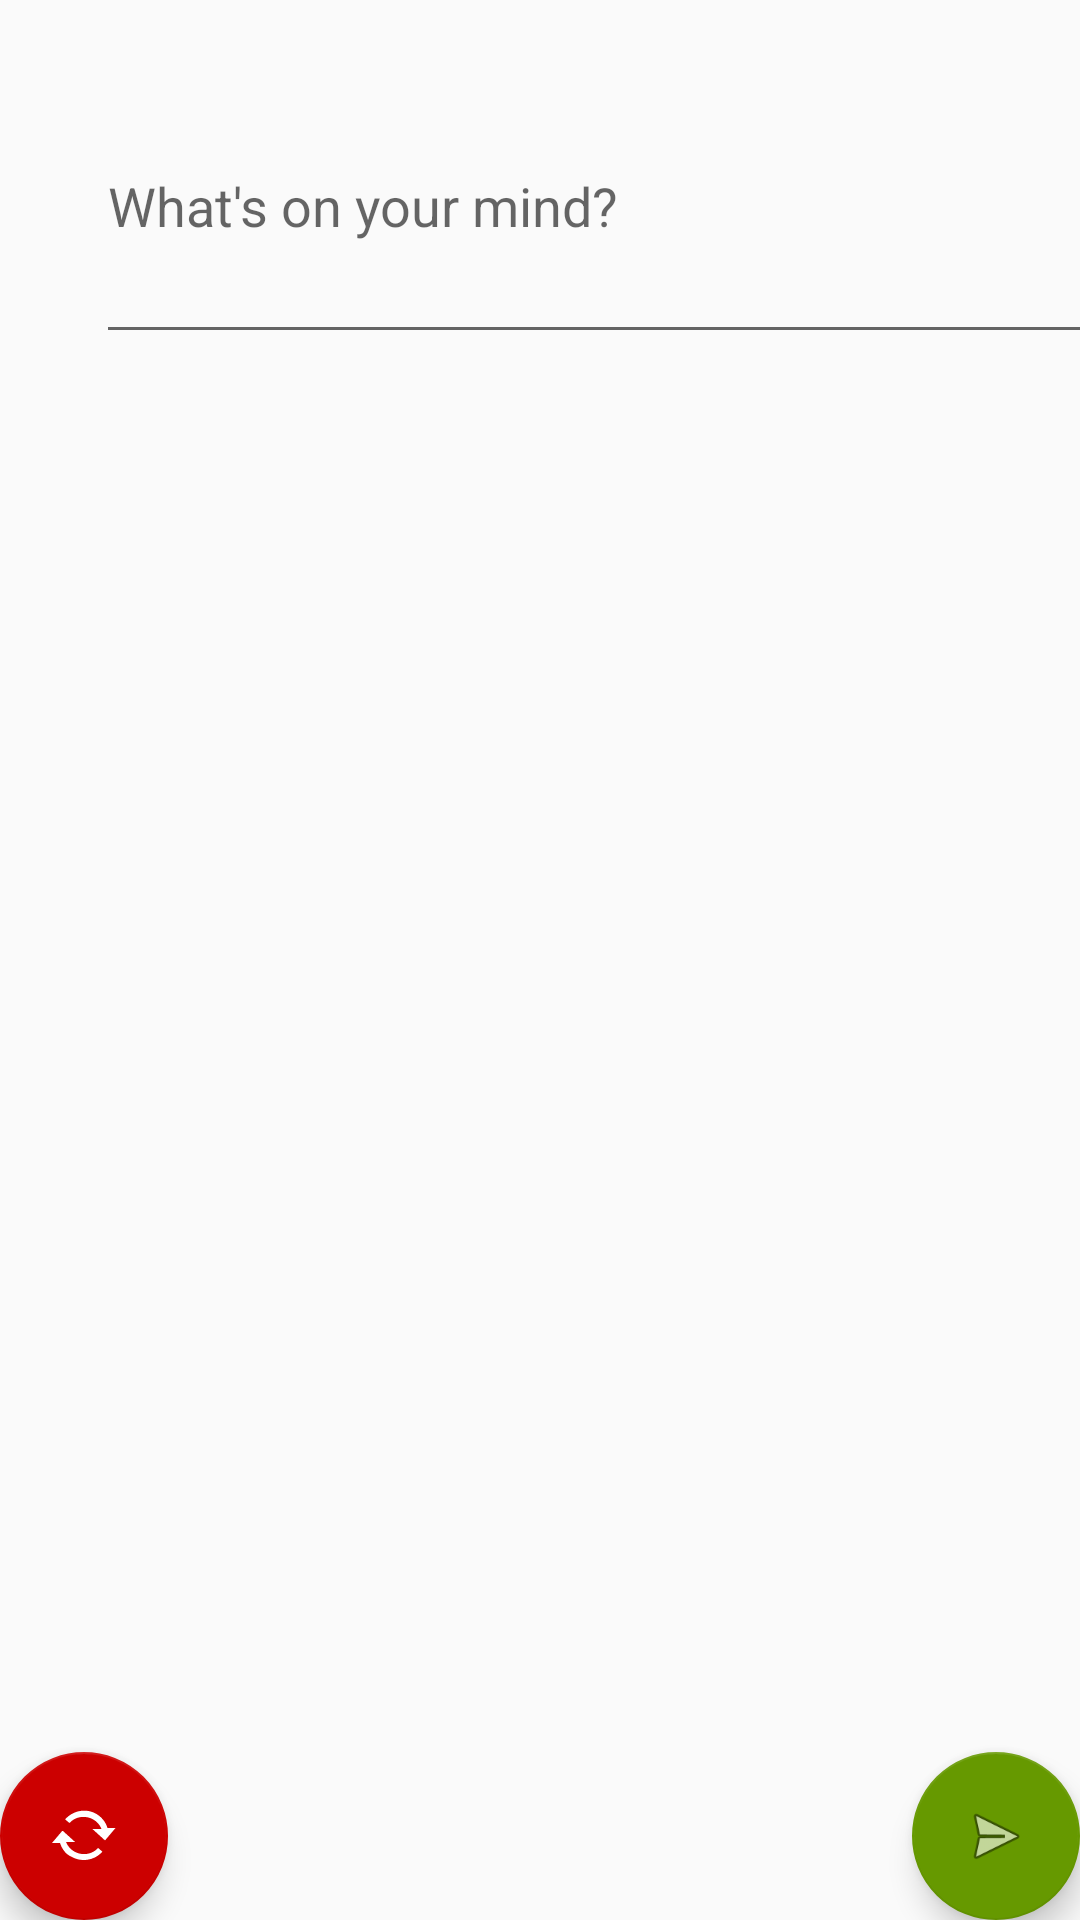

Reconstruct the res/layout file that produces this screen, plus the resources it refers to.
<!-- AndroidManifest.xml: application theme AppTheme -->
<!-- res/layout/activity_main.xml -->
<?xml version="1.0" encoding="utf-8"?>

<android.support.design.widget.CoordinatorLayout xmlns:android="http://schemas.android.com/apk/res/android"
    xmlns:app="http://schemas.android.com/apk/res-auto"
    xmlns:tools="http://schemas.android.com/tools"
    android:layout_width="match_parent"
    android:layout_height="match_parent"
    tools:context=".MainActivity">

    <android.support.design.widget.AppBarLayout
        android:layout_width="match_parent"
        android:layout_height="wrap_content"
        android:theme="@style/AppTheme.AppBarOverlay"/>

    <include layout="@layout/content_main" />

    <android.support.design.widget.FloatingActionButton
        android:id="@+id/fabPost"
        android:layout_width="wrap_content"
        android:layout_height="wrap_content"
        android:layout_gravity="bottom|end"
        android:layout_margin="@dimen/fab_margin"
        app:backgroundTint="@android:color/holo_green_dark"
        app:srcCompat="@android:drawable/ic_menu_send" />

    <android.support.design.widget.FloatingActionButton
        android:id="@+id/fabRefresh"
        android:layout_width="wrap_content"
        android:layout_height="wrap_content"
        android:layout_gravity="start|bottom"
        android:layout_margin="@dimen/fab_margin"
        app:backgroundTint="@android:color/holo_red_dark"
        app:srcCompat="@android:drawable/stat_notify_sync" />

</android.support.design.widget.CoordinatorLayout>
<!-- res/layout/content_main.xml (included above) -->
<?xml version="1.0" encoding="utf-8"?>

<android.support.constraint.ConstraintLayout xmlns:android="http://schemas.android.com/apk/res/android"
    xmlns:app="http://schemas.android.com/apk/res-auto"
    xmlns:tools="http://schemas.android.com/tools"
    android:layout_width="match_parent"
    android:layout_height="match_parent"
    app:layout_behavior="@string/appbar_scrolling_view_behavior"
    tools:context=".MainActivity"
    tools:showIn="@layout/activity_main">

    <EditText
        android:id="@+id/postText"
        android:layout_width="338dp"
        android:layout_height="102dp"
        android:layout_marginStart="32dp"
        android:layout_marginLeft="32dp"
        android:layout_marginTop="16dp"
        android:autoText="false"
        android:ems="10"
        android:hint="What's on your mind?"
        android:inputType="textMultiLine"
        app:layout_constraintStart_toStartOf="parent"
        app:layout_constraintTop_toTopOf="parent" />

    <LinearLayout
        android:layout_width="395dp"
        android:layout_height="510dp"
        android:layout_marginStart="8dp"
        android:layout_marginLeft="8dp"
        android:layout_marginTop="126dp"
        android:orientation="vertical"
        app:layout_constraintStart_toStartOf="parent"
        app:layout_constraintTop_toTopOf="parent">

        <ListView
            android:id="@+id/postView"
            android:layout_width="fill_parent"
            android:layout_height="wrap_content"
            android:divider="@color/colorPrimaryDark"
            android:dividerHeight="1dp" />

    </LinearLayout>

</android.support.constraint.ConstraintLayout>
<!-- resources referenced by this layout -->
<resources>
  <style name="AppTheme.AppBarOverlay" parent="ThemeOverlay.AppCompat.Dark.ActionBar" />
  <style name="AppTheme" parent="Theme.AppCompat.Light.DarkActionBar">
          
          <item name="colorPrimary">@android:color/holo_green_dark</item>
          <item name="colorPrimaryDark">@android:color/holo_red_dark</item>
          <item name="colorAccent">@android:color/holo_red_dark</item>
      </style>
  <!-- not gathered from this repository: default colours our renderer supplied (Android Studio template values) -->
  <color name="colorPrimaryDark">#FF3700B3</color>
</resources>
